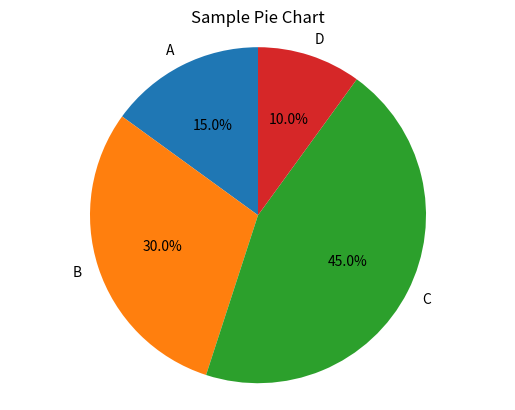

This figure's Python source:
import matplotlib.pyplot as plt

categories = ['A', 'B', 'C', 'D']
sizes = [15, 30, 45, 10]

plt.pie(sizes, labels=categories, autopct='%1.1f%%', startangle=90)
plt.axis('equal')  # Equal aspect ratio ensures that pie is drawn as a circle
plt.title('Sample Pie Chart')
plt.show()